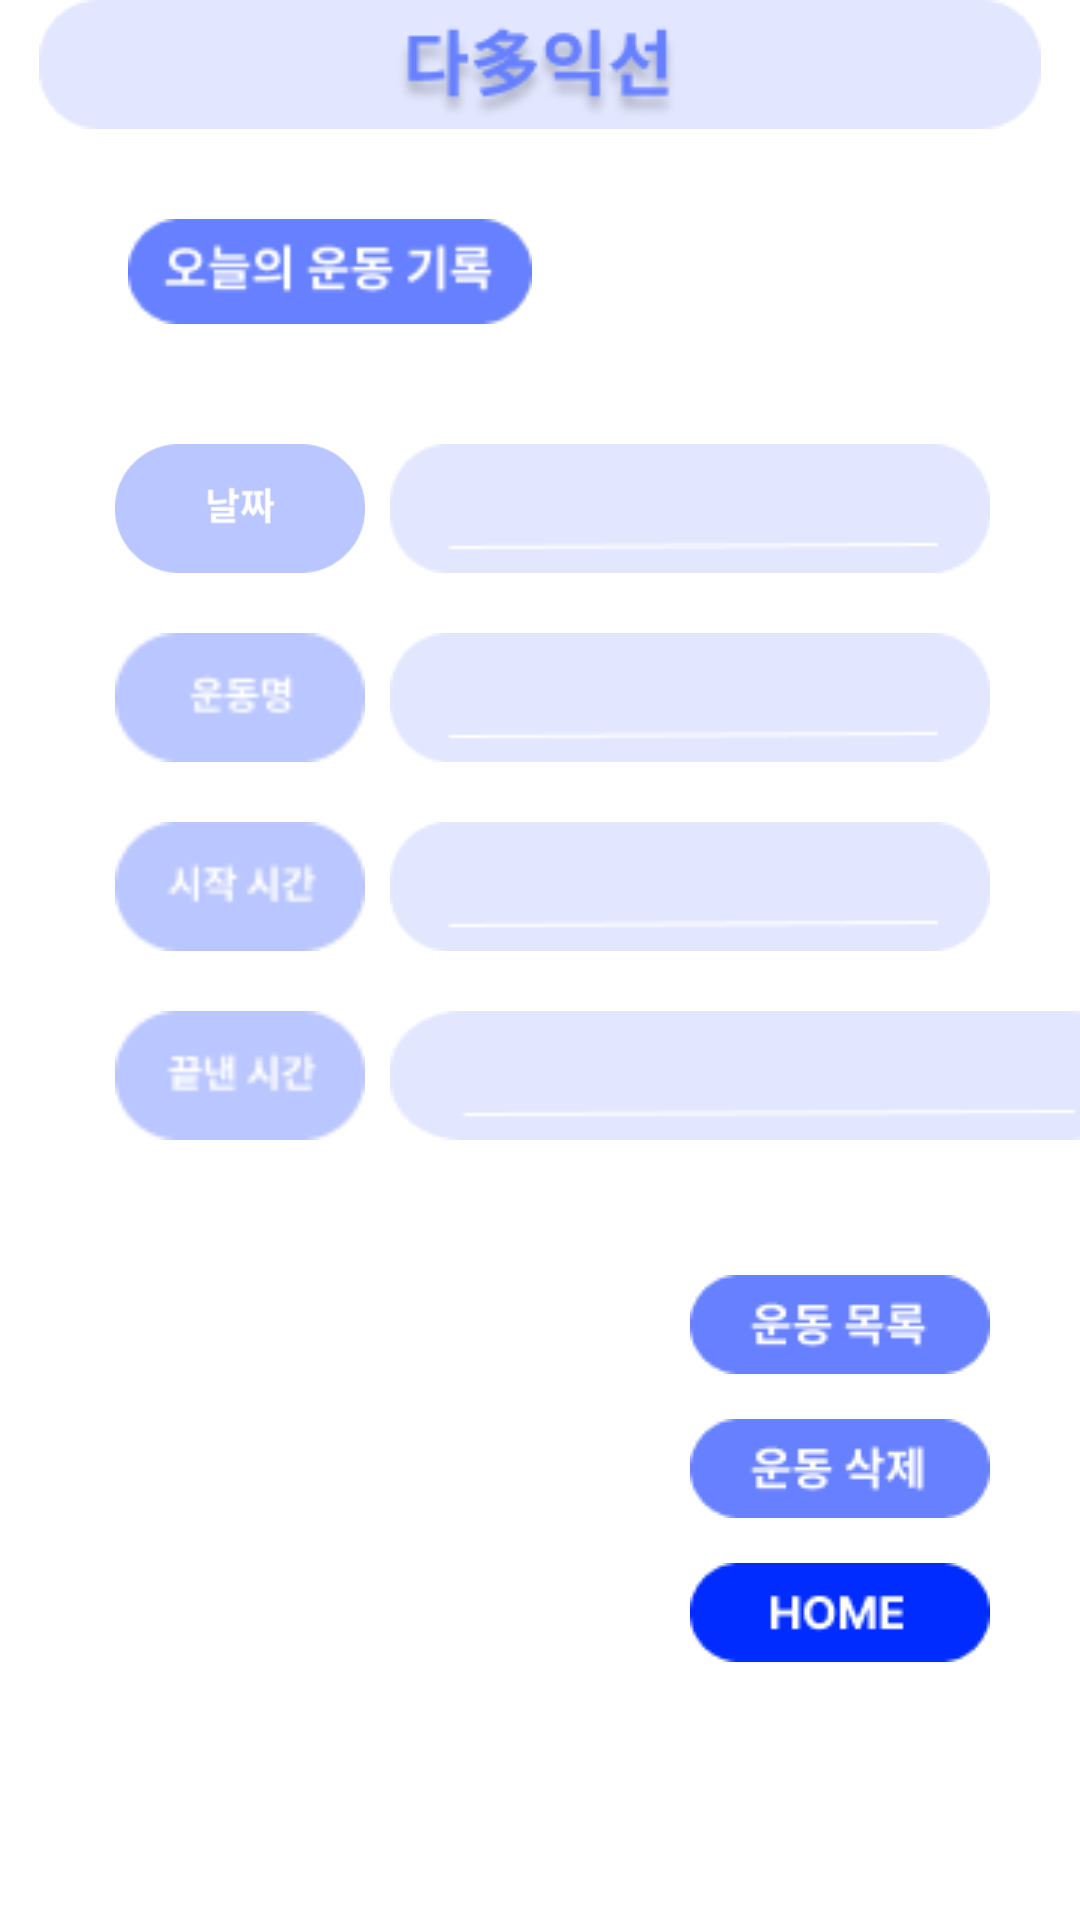

This screen was rendered from an Android layout file. Write that file and the resources it references.
<!-- AndroidManifest.xml: application theme Theme.GURU2_project -->
<!-- res/layout/activity_exercise_info.xml -->
<?xml version="1.0" encoding="utf-8"?>
<LinearLayout xmlns:android="http://schemas.android.com/apk/res/android"
    xmlns:app="http://schemas.android.com/apk/res-auto"
    xmlns:tools="http://schemas.android.com/tools"
    android:layout_width="match_parent"
    android:layout_height="match_parent"
    android:orientation="vertical"
    android:layout_marginTop="30dp"
    tools:context=".ExerciseInfo">

    <ImageView
        android:id="@+id/header"
        android:layout_width="match_parent"
        android:layout_height="wrap_content"
        app:layout_constraintEnd_toEndOf="parent"
        app:layout_constraintHorizontal_bias="0.0"
        app:layout_constraintStart_toStartOf="parent"
        app:srcCompat="@drawable/header"
        tools:ignore="MissingConstraints"
        tools:layout_editor_absoluteY="40dp">
    </ImageView>

    <ImageView
        android:id="@+id/today_list"
        android:layout_width="150dp"
        android:layout_height="35dp"
        android:layout_gravity="left"
        android:layout_marginTop="30dp"
        android:layout_marginLeft="35dp"
        app:layout_constraintEnd_toEndOf="parent"
        app:layout_constraintHorizontal_bias="0.119"
        app:layout_constraintStart_toStartOf="parent"
        app:srcCompat="@drawable/today_exer"
        tools:ignore="MissingConstraints"
        tools:layout_editor_absoluteY="110dp">
    </ImageView>

    <LinearLayout
        android:layout_width="match_parent"
        android:layout_height="wrap_content"
        android:layout_marginTop="40dp"
        android:layout_marginLeft="30dp"
        android:layout_marginRight="30dp">

        <ImageView
            android:layout_width="100dp"
            android:layout_height="match_parent"
            app:srcCompat="@drawable/ex_date">
        </ImageView>
        <TextView
            android:id="@+id/edtEDate"
            android:paddingTop="10dp"
            android:paddingLeft="28dp"
            android:textStyle="bold"
            android:layout_width="match_parent"
            android:layout_height="wrap_content"
            android:background="@drawable/inputbox" />

    </LinearLayout>

    <LinearLayout
        android:layout_width="match_parent"
        android:layout_height="wrap_content"
        android:layout_marginLeft="30dp"
        android:layout_marginRight="30dp"
        android:layout_marginTop="20dp">

        <ImageView
            android:layout_width="100dp"
            android:layout_height="match_parent"
            app:srcCompat="@drawable/ex_name">
        </ImageView>
        <TextView
            android:id="@+id/edtEName"
            android:paddingTop="10dp"
            android:paddingLeft="28dp"
            android:textStyle="bold"
            android:layout_width="match_parent"
            android:layout_height="wrap_content"
            android:background="@drawable/inputbox" />

    </LinearLayout>

    <LinearLayout
        android:layout_width="match_parent"
        android:layout_height="wrap_content"
        android:layout_marginLeft="30dp"
        android:layout_marginRight="30dp"
        android:layout_marginTop="20dp">

        <ImageView
            android:layout_width="100dp"
            android:layout_height="match_parent"
            app:srcCompat="@drawable/ex_start">
        </ImageView>
        <TextView
            android:id="@+id/edtStart"
            android:paddingTop="10dp"
            android:paddingLeft="28dp"
            android:textStyle="bold"
            android:layout_width="match_parent"
            android:layout_height="wrap_content"
            android:background="@drawable/inputbox" />

    </LinearLayout>

    <LinearLayout
        android:layout_width="350dp"
        android:layout_height="43dp"
        android:layout_marginLeft="30dp"
        android:layout_marginTop="20dp"
        android:layout_marginRight="30dp"
        android:layout_marginBottom="15dp">

        <ImageView
            android:layout_width="100dp"
            android:layout_height="match_parent"
            app:srcCompat="@drawable/ex_finish">

        </ImageView>

        <TextView
            android:id="@+id/edtFinish"
            android:layout_width="match_parent"
            android:layout_height="wrap_content"
            android:background="@drawable/inputbox"
            android:paddingLeft="28dp"
            android:paddingTop="10dp"
            android:textStyle="bold" />

    </LinearLayout>


    <ImageButton
        android:id="@+id/btnlist"
        android:layout_width="wrap_content"
        android:layout_height="wrap_content"
        android:layout_gravity="right"
        android:layout_marginTop="30dp"
        android:layout_marginRight="30dp"
        android:background="@android:color/transparent"
        app:srcCompat="@drawable/exer_listview" />

    <ImageButton
        android:id="@+id/btnDelete"
        android:layout_width="wrap_content"
        android:layout_height="wrap_content"
        android:layout_gravity="right"
        android:layout_marginTop="15dp"
        android:layout_marginRight="30dp"
        android:background="@android:color/transparent"
        app:srcCompat="@drawable/ex_delete"
        />

    <ImageButton
        android:id="@+id/btnMain"
        android:layout_width="wrap_content"
        android:layout_height="wrap_content"
        android:layout_gravity="right"
        android:layout_marginTop="15dp"
        android:layout_marginRight="30dp"
        android:background="@android:color/transparent"
        app:srcCompat="@drawable/btn_home" />

</LinearLayout>
<!-- resources referenced by this layout -->
<resources>
  <!-- drawable btn_home: png bitmap (drawable-v24, 1073 bytes) -->
  <!-- drawable ex_date: png bitmap (drawable-v24, 2654 bytes) -->
  <!-- drawable ex_delete: png bitmap (drawable-v24, 1417 bytes) -->
  <!-- drawable ex_finish: png bitmap (drawable-v24, 1201 bytes) -->
  <!-- drawable ex_name: png bitmap (drawable-v24, 1130 bytes) -->
  <!-- drawable ex_start: png bitmap (drawable-v24, 1173 bytes) -->
  <!-- drawable exer_listview: png bitmap (drawable-v24, 1320 bytes) -->
  <!-- drawable header: png bitmap (drawable-v24, 5193 bytes) -->
  <!-- drawable inputbox: png bitmap (drawable-v24, 913 bytes) -->
  <!-- drawable today_exer: png bitmap (drawable-v24, 1801 bytes) -->
  <style name="Theme.GURU2_project" parent="Theme.MaterialComponents.DayNight.DarkActionBar">
          <item name="windowNoTitle">true</item>
          
          <item name="colorPrimary">@color/blue2</item>
          <item name="colorPrimaryVariant">@color/purple_700</item>
          <item name="colorOnPrimary">@color/white</item>
          
          <item name="colorSecondary">@color/teal_200</item>
          <item name="colorSecondaryVariant">@color/teal_700</item>
          <item name="colorOnSecondary">@color/black</item>
          
          <item name="android:statusBarColor" tools:targetApi="l">?attr/colorPrimaryVariant</item>
          
      </style>
  <color name="blue2">#BAC6FF</color>
  <color name="purple_700">#FF3700B3</color>
  <color name="white">#FFFFFFFF</color>
  <color name="teal_200">#FF03DAC5</color>
  <color name="teal_700">#FF018786</color>
  <color name="black">#FF000000</color>
</resources>
